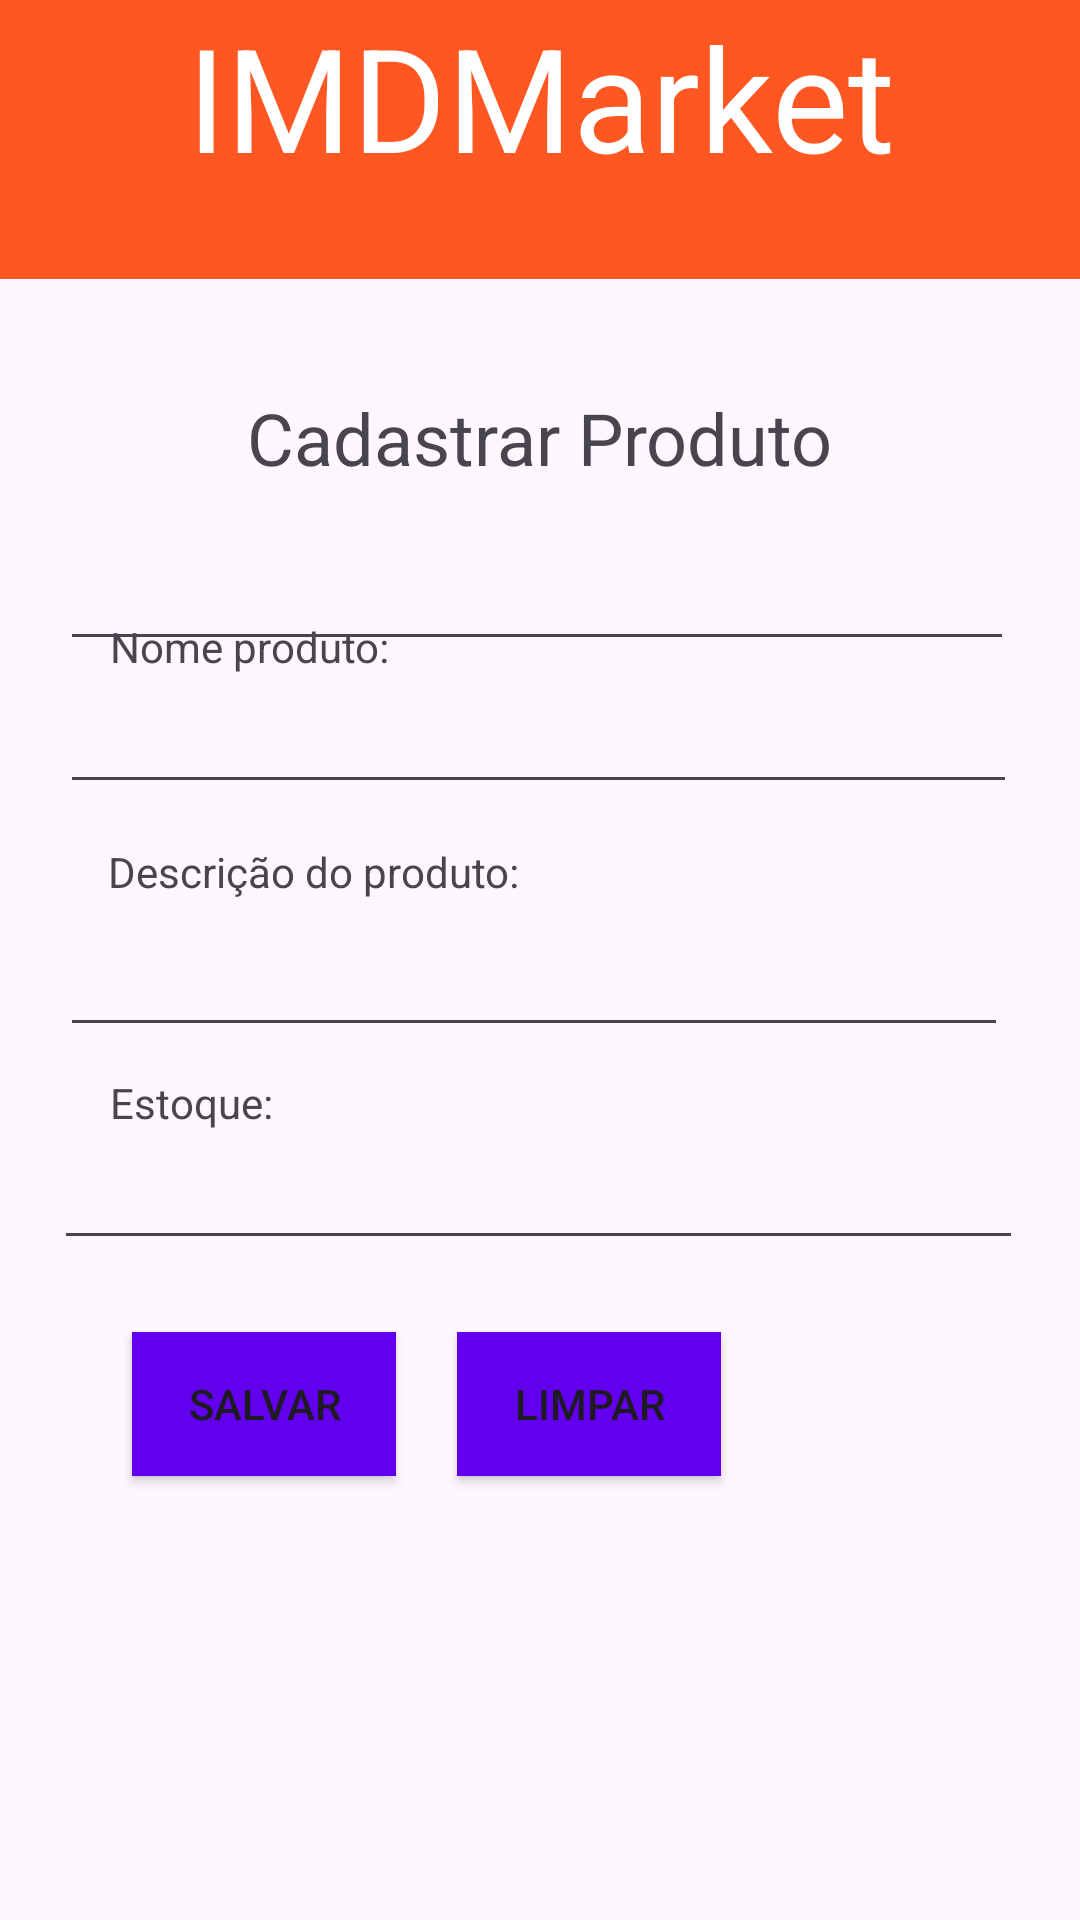

Write the Android layout XML for this screen, with the resource values it uses.
<!-- AndroidManifest.xml: application theme Theme.IMDStore -->
<!-- res/layout/cadastrar.xml -->
<?xml version="1.0" encoding="utf-8"?>
<androidx.constraintlayout.widget.ConstraintLayout xmlns:android="http://schemas.android.com/apk/res/android"
    xmlns:app="http://schemas.android.com/apk/res-auto"
    xmlns:tools="http://schemas.android.com/tools"
    android:layout_width="match_parent"
    android:layout_height="match_parent"
    android:onClick="setSalvar">

    <TextView
        android:id="@+id/logocadastrar"
        android:layout_width="0dp"
        android:layout_height="93dp"
        android:background="@color/laranja"
        android:text="@string/imdlogo"
        android:textAlignment="center"
        android:textColor="@color/white"
        android:textSize="48sp"
        app:layout_constraintBottom_toBottomOf="parent"
        app:layout_constraintEnd_toEndOf="parent"
        app:layout_constraintHorizontal_bias="0.0"
        app:layout_constraintStart_toStartOf="parent"
        app:layout_constraintTop_toTopOf="parent"
        app:layout_constraintVertical_bias="0.0" />

    <TextView
        android:id="@+id/reset"
        android:layout_width="wrap_content"
        android:layout_height="wrap_content"
        android:text="@string/Cadastrar"
        android:textSize="24sp"
        app:layout_constraintBottom_toBottomOf="parent"
        app:layout_constraintEnd_toEndOf="parent"
        app:layout_constraintStart_toStartOf="parent"
        app:layout_constraintTop_toBottomOf="@+id/logocadastrar"
        app:layout_constraintVertical_bias="0.071" />

    <TextView
        android:id="@+id/codigo"
        android:layout_width="wrap_content"
        android:layout_height="wrap_content"
        android:layout_marginTop="92dp"
        android:text="@string/codigo"
        app:layout_constraintBottom_toTopOf="@+id/codigoproduto"
        app:layout_constraintEnd_toEndOf="parent"
        app:layout_constraintHorizontal_bias="0.145"
        app:layout_constraintStart_toStartOf="parent"
        app:layout_constraintTop_toBottomOf="@+id/logocadastrar"
        app:layout_constraintVertical_bias="1.0" />

    <TextView
        android:id="@+id/nome"
        android:layout_width="wrap_content"
        android:layout_height="wrap_content"
        android:text="@string/nome"
        app:layout_constraintBottom_toTopOf="@+id/nomeproduto"
        app:layout_constraintEnd_toEndOf="parent"
        app:layout_constraintHorizontal_bias="0.138"
        app:layout_constraintStart_toStartOf="parent"
        app:layout_constraintTop_toBottomOf="@+id/codigoproduto"
        app:layout_constraintVertical_bias="1.0" />

    <TextView
        android:id="@+id/estoque"
        android:layout_width="wrap_content"
        android:layout_height="wrap_content"
        android:text="@string/estoque"
        app:layout_constraintBottom_toTopOf="@+id/estoqueproduto"
        app:layout_constraintEnd_toEndOf="parent"
        app:layout_constraintHorizontal_bias="0.12"
        app:layout_constraintStart_toStartOf="parent"
        app:layout_constraintTop_toBottomOf="@+id/descricaoproduto"
        app:layout_constraintVertical_bias="1.0" />

    <Button
        android:id="@+id/alterar"
        android:layout_width="wrap_content"
        android:layout_height="wrap_content"
        android:layout_marginStart="44dp"
        android:layout_marginBottom="148dp"
        android:background="@color/roxo"
        android:onClick="setSalvar"
        android:text="@string/salvar"
        app:layout_constraintBottom_toBottomOf="parent"
        app:layout_constraintStart_toStartOf="parent" />

    <Button
        android:id="@+id/voltar"
        android:layout_width="wrap_content"
        android:layout_height="wrap_content"
        android:layout_marginBottom="148dp"
        android:background="@color/roxo"
        android:onClick="setLimpar"
        android:text="@string/limpar"
        app:layout_constraintBottom_toBottomOf="parent"
        app:layout_constraintEnd_toEndOf="parent"
        app:layout_constraintHorizontal_bias="0.145"
        app:layout_constraintStart_toEndOf="@+id/alterar" />

    <TextView
        android:id="@+id/descricao"
        android:layout_width="wrap_content"
        android:layout_height="wrap_content"
        android:text="@string/descricao"
        app:layout_constraintBottom_toTopOf="@+id/descricaoproduto"
        app:layout_constraintEnd_toEndOf="parent"
        app:layout_constraintHorizontal_bias="0.161"
        app:layout_constraintStart_toStartOf="parent"
        app:layout_constraintTop_toBottomOf="@+id/nomeproduto"
        app:layout_constraintVertical_bias="1.0" />

    <EditText
        android:id="@+id/codigoproduto"
        android:layout_width="318dp"
        android:layout_height="45dp"
        android:ems="10"
        android:inputType="number"
        app:layout_constraintBottom_toTopOf="@+id/nomeproduto"
        app:layout_constraintEnd_toEndOf="parent"
        app:layout_constraintHorizontal_bias="0.473"
        app:layout_constraintStart_toStartOf="parent"
        app:layout_constraintTop_toBottomOf="@+id/reset"
        app:layout_constraintVertical_bias="0.739" />

    <EditText
        android:id="@+id/nomeproduto"
        android:layout_width="319dp"
        android:layout_height="43dp"
        android:layout_marginBottom="32dp"
        android:ems="10"
        android:inputType="text"
        app:layout_constraintBottom_toTopOf="@+id/descricaoproduto"
        app:layout_constraintEnd_toEndOf="parent"
        app:layout_constraintHorizontal_bias="0.489"
        app:layout_constraintStart_toStartOf="parent" />

    <EditText
        android:id="@+id/descricaoproduto"
        android:layout_width="316dp"
        android:layout_height="49dp"
        android:layout_marginBottom="28dp"
        android:ems="10"
        android:gravity="start|top"
        android:inputType="textMultiLine"
        app:layout_constraintBottom_toTopOf="@+id/estoqueproduto"
        app:layout_constraintEnd_toEndOf="parent"
        app:layout_constraintHorizontal_bias="0.452"
        app:layout_constraintStart_toStartOf="parent" />

    <EditText
        android:id="@+id/estoqueproduto"
        android:layout_width="323dp"
        android:layout_height="43dp"
        android:layout_marginBottom="24dp"
        android:ems="10"
        android:inputType="number"
        app:layout_constraintBottom_toTopOf="@+id/voltar"
        app:layout_constraintEnd_toEndOf="parent"
        app:layout_constraintHorizontal_bias="0.488"
        app:layout_constraintStart_toStartOf="parent" />
</androidx.constraintlayout.widget.ConstraintLayout>
<!-- resources referenced by this layout -->
<resources>
  <color name="laranja">#FFFF5722</color>
  <color name="roxo">#FF6200EE</color>
  <color name="white">#FFFFFFFF</color>
  <string name="Cadastrar">Cadastrar Produto</string>
  <string name="codigo">Código produto:</string>
  <string name="descricao">Descrição do produto:</string>
  <string name="estoque">Estoque:</string>
  <string name="imdlogo">IMDMarket</string>
  <string name="limpar">Limpar</string>
  <string name="nome">Nome produto:</string>
  <string name="salvar">Salvar</string>
  <style name="Theme.IMDStore" parent="Base.Theme.IMDStore" />
  <style name="Base.Theme.IMDStore" parent="Theme.Material3.DayNight.NoActionBar">
          
          
      </style>
</resources>
